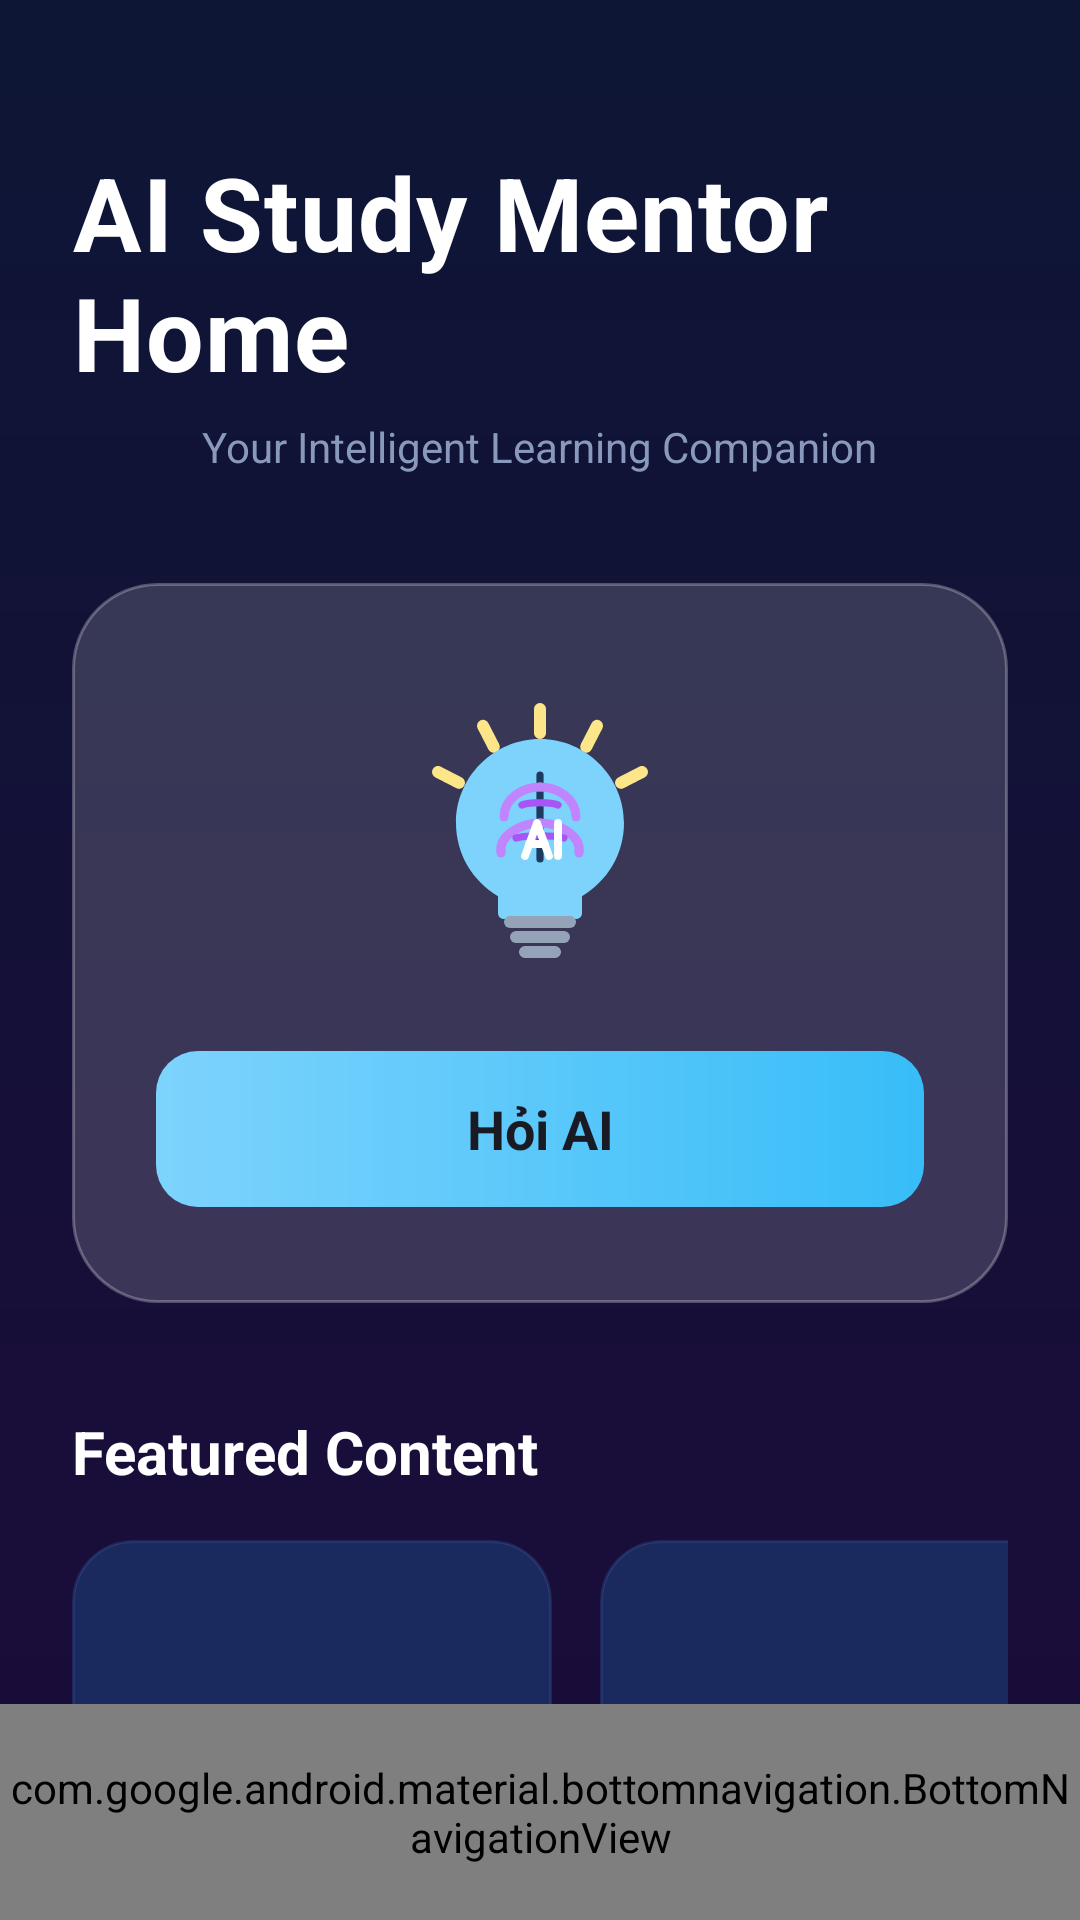

Android layout source for this screen:
<!-- AndroidManifest.xml: application theme Theme.TestUI -->
<!-- res/layout/activity_main.xml -->
<?xml version="1.0" encoding="utf-8"?>
<FrameLayout xmlns:android="http://schemas.android.com/apk/res/android"
    xmlns:app="http://schemas.android.com/apk/res-auto"
    xmlns:tools="http://schemas.android.com/tools"
    android:id="@+id/main"
    android:layout_width="match_parent"
    android:layout_height="match_parent"
    android:background="@drawable/bg_home_gradient"
    tools:context=".MainActivity">

    
    <androidx.core.widget.NestedScrollView
        android:layout_width="match_parent"
        android:layout_height="match_parent"
        android:paddingBottom="88dp"
        android:clipToPadding="false"
        android:scrollbars="none">

        <LinearLayout
            android:layout_width="match_parent"
            android:layout_height="wrap_content"
            android:orientation="vertical"
            android:paddingStart="24dp"
            android:paddingEnd="24dp"
            android:paddingTop="48dp"
            android:paddingBottom="16dp">

            
            <TextView
                android:id="@+id/tv_home_title"
                android:layout_width="wrap_content"
                android:layout_height="wrap_content"
                android:text="AI Study Mentor Home"
                android:textColor="@color/on_surface"
                android:textSize="34sp"
                android:textStyle="bold"
                android:letterSpacing="0.01"
                android:layout_gravity="center_horizontal" />

            <TextView
                android:id="@+id/tv_home_subtitle"
                android:layout_width="wrap_content"
                android:layout_height="wrap_content"
                android:layout_marginTop="6dp"
                android:text="Your Intelligent Learning Companion"
                android:textColor="@color/home_subtitle"
                android:textSize="14sp"
                android:layout_gravity="center_horizontal" />

            
            <LinearLayout
                android:id="@+id/card_hero"
                android:layout_width="match_parent"
                android:layout_height="wrap_content"
                android:layout_marginTop="36dp"
                android:background="@drawable/bg_hero_card"
                android:orientation="vertical"
                android:gravity="center"
                android:paddingTop="36dp"
                android:paddingBottom="32dp"
                android:paddingStart="28dp"
                android:paddingEnd="28dp">

                
                <ImageView
                    android:id="@+id/iv_ai_icon"
                    android:layout_width="96dp"
                    android:layout_height="96dp"
                    android:src="@drawable/ic_ai_bulb"
                    android:contentDescription="AI Bulb Icon" />

                
                <TextView
                    android:id="@+id/ask_ai_btn"
                    android:layout_width="match_parent"
                    android:layout_height="52dp"
                    android:layout_marginTop="24dp"
                    android:background="@drawable/bg_ask_ai_button"
                    android:text="Hỏi AI"
                    android:textColor="@color/background"
                    android:textSize="18sp"
                    android:textStyle="bold"
                    android:gravity="center"
                    android:clickable="true"
                    android:focusable="true" />

            </LinearLayout>

            
            <TextView
                android:id="@+id/tv_featured_label"
                android:layout_width="wrap_content"
                android:layout_height="wrap_content"
                android:layout_marginTop="36dp"
                android:text="Featured Content"
                android:textColor="@color/on_surface"
                android:textSize="20sp"
                android:textStyle="bold" />

            
            <HorizontalScrollView
                android:layout_width="match_parent"
                android:layout_height="wrap_content"
                android:layout_marginTop="16dp"
                android:scrollbars="none"
                android:paddingEnd="8dp"
                android:clipToPadding="false">

                <LinearLayout
                    android:layout_width="wrap_content"
                    android:layout_height="wrap_content"
                    android:orientation="horizontal">

                    
                    <LinearLayout
                        android:id="@+id/card_continue"
                        android:layout_width="160dp"
                        android:layout_height="190dp"
                        android:layout_marginEnd="16dp"
                        android:background="@drawable/bg_featured_card"
                        android:orientation="vertical"
                        android:gravity="bottom"
                        android:padding="18dp"
                        android:clickable="true"
                        android:focusable="true">

                        
                        <ImageView
                            android:layout_width="44dp"
                            android:layout_height="44dp"
                            android:src="@drawable/ic_book_open"
                            android:layout_gravity="center_horizontal"
                            android:layout_marginBottom="12dp"
                            android:contentDescription="Continue Learning"
                            app:tint="@color/home_card_tag" />

                        
                        <TextView
                            android:id="@+id/tv_continue_title"
                            android:layout_width="match_parent"
                            android:layout_height="wrap_content"
                            android:text="Continue Learning"
                            android:textColor="@color/on_surface"
                            android:textSize="13sp"
                            android:textStyle="bold"
                            android:maxLines="2"
                            android:ellipsize="end" />

                        
                        <TextView
                            android:id="@+id/tv_continue_subtitle"
                            android:layout_width="match_parent"
                            android:layout_height="wrap_content"
                            android:layout_marginTop="4dp"
                            android:text="Recent Lesson"
                            android:textColor="@color/home_card_text_secondary"
                            android:textSize="11sp"
                            android:maxLines="1"
                            android:ellipsize="end" />

                    </LinearLayout>

                    
                    <LinearLayout
                        android:id="@+id/card_quiz"
                        android:layout_width="160dp"
                        android:layout_height="190dp"
                        android:layout_marginEnd="8dp"
                        android:background="@drawable/bg_featured_card"
                        android:orientation="vertical"
                        android:gravity="bottom"
                        android:padding="18dp"
                        android:clickable="true"
                        android:focusable="true">

                        
                        <ImageView
                            android:layout_width="44dp"
                            android:layout_height="44dp"
                            android:src="@drawable/ic_help_circle"
                            android:layout_gravity="center_horizontal"
                            android:layout_marginBottom="12dp"
                            android:contentDescription="Daily Quiz"
                            app:tint="@color/home_icon_quiz" />

                        
                        <TextView
                            android:id="@+id/tv_quiz_title"
                            android:layout_width="match_parent"
                            android:layout_height="wrap_content"
                            android:text="Daily Quiz Challenge"
                            android:textColor="@color/on_surface"
                            android:textSize="13sp"
                            android:textStyle="bold"
                            android:maxLines="2"
                            android:ellipsize="end" />

                        
                        <TextView
                            android:id="@+id/tv_quiz_subtitle"
                            android:layout_width="match_parent"
                            android:layout_height="wrap_content"
                            android:layout_marginTop="4dp"
                            android:text="New Quiz"
                            android:textColor="@color/home_card_text_secondary"
                            android:textSize="11sp"
                            android:maxLines="1"
                            android:ellipsize="end" />

                    </LinearLayout>

                </LinearLayout>
            </HorizontalScrollView>

        </LinearLayout>
    </androidx.core.widget.NestedScrollView>

    
    <com.google.android.material.bottomnavigation.BottomNavigationView
        android:id="@+id/bottom_nav"
        android:layout_width="match_parent"
        android:layout_height="72dp"
        android:layout_gravity="bottom"
        android:background="@drawable/bg_home_bottom_nav"
        android:elevation="0dp"
        app:itemIconTint="@color/on_surface_variant"
        app:itemTextColor="@color/on_surface_variant"
        app:labelVisibilityMode="labeled"
        app:menu="@menu/bottom_nav_menu" />

</FrameLayout>
<!-- resources referenced by this layout -->
<resources>
  <color name="background">#1A1A24</color>
  <color name="home_card_tag">#7DD3FC</color>
  <color name="home_card_text_secondary">#8899BB</color>
  <color name="home_icon_quiz">#C084FC</color>
  <color name="home_subtitle">#8899BB</color>
  <color name="on_surface">#FFFFFF</color>
  <color name="on_surface_variant">#E0E8F0</color>
  <!-- drawable bg_ask_ai_button (drawable) -->
  <?xml version="1.0" encoding="utf-8"?>
  <shape xmlns:android="http://schemas.android.com/apk/res/android"
      android:shape="rectangle">
      <gradient
          android:startColor="#7DD3FC"
          android:endColor="#38BDF8"
          android:angle="0"
          android:type="linear" />
      <corners android:radius="14dp" />
  </shape>
  <!-- drawable bg_featured_card (drawable) -->
  <?xml version="1.0" encoding="utf-8"?>
  <shape xmlns:android="http://schemas.android.com/apk/res/android"
      android:shape="rectangle">
      <solid android:color="@color/home_featured_bg" />
      <stroke
          android:width="1dp"
          android:color="@color/home_featured_border" />
      <corners android:radius="20dp" />
  </shape>
  <!-- drawable bg_hero_card (drawable) -->
  <?xml version="1.0" encoding="utf-8"?>
  <shape xmlns:android="http://schemas.android.com/apk/res/android"
      android:shape="rectangle">
      <solid android:color="@color/home_hero_bg" />
      <stroke
          android:width="1dp"
          android:color="@color/home_hero_border" />
      <corners android:radius="28dp" />
  </shape>
  <!-- drawable bg_home_bottom_nav (drawable) -->
  <?xml version="1.0" encoding="utf-8"?>
  <layer-list xmlns:android="http://schemas.android.com/apk/res/android">
      
      <item>
          <shape android:shape="rectangle">
              <solid android:color="@color/home_nav_bg" />
          </shape>
      </item>
      
      <item
          android:bottom="-2dp"
          android:left="-2dp"
          android:right="-2dp"
          android:top="0dp">
          <shape android:shape="rectangle">
              <stroke
                  android:width="1dp"
                  android:color="#22FFFFFF" />
          </shape>
      </item>
  </layer-list>
  <!-- drawable bg_home_gradient (drawable) -->
  <?xml version="1.0" encoding="utf-8"?>
  <shape xmlns:android="http://schemas.android.com/apk/res/android">
      <gradient
          android:startColor="@color/home_bg_start"
          android:endColor="@color/home_bg_end"
          android:angle="160"
          android:type="linear" />
  </shape>
  <!-- drawable ic_book_open (drawable) -->
  <vector xmlns:android="http://schemas.android.com/apk/res/android"
      android:width="24dp"
      android:height="24dp"
      android:viewportWidth="24"
      android:viewportHeight="24">
      <path
          android:fillColor="@color/lb_text_secondary"
          android:pathData="M21,5c-1.11,-0.35 -2.33,-0.5 -3.5,-0.5 -1.95,0 -4.05,0.4 -5.5,1.5 -1.45,-1.1 -3.55,-1.5 -5.5,-1.5 -1.17,0 -2.39,0.15 -3.5,0.5v14.66c1.11,-0.35 2.33,-0.5 3.5,-0.5 1.95,0 4.05,0.4 5.5,1.5 1.45,-1.1 3.55,-1.5 5.5,-1.5 1.17,0 2.39,0.15 3.5,0.5V5zM21,17.5c-1.11,-0.35 -2.33,-0.5 -3.5,-0.5 -1.95,0 -4.05,0.4 -5.5,1.5V7.5c1.45,-1.1 3.55,-1.5 5.5,-1.5 1.17,0 2.39,0.15 3.5,0.5V17.5z" />
  </vector>
  <style name="Theme.TestUI" parent="Base.Theme.TestUI" />
  <color name="home_featured_bg">#1A2A5E</color>
  <color name="home_featured_border">#334A7FC4</color>
  <color name="home_hero_bg">#28FFFFFF</color>
  <color name="home_hero_border">#44FFFFFF</color>
  <color name="home_nav_bg">#E60D1635</color>
  <color name="home_bg_start">#0D1635</color>
  <color name="home_bg_end">#1C0B3A</color>
  <color name="lb_text_secondary">#a0a0b0</color>
  <style name="Base.Theme.TestUI" parent="Theme.Material3.DayNight.NoActionBar">
          <item name="colorPrimary">@color/primary</item>
          <item name="android:windowBackground">@color/background</item>
          <item name="android:statusBarColor">@color/background</item>
          <item name="android:navigationBarColor">@color/background</item>
      </style>
  <color name="primary">#7dd3fc</color>
</resources>
